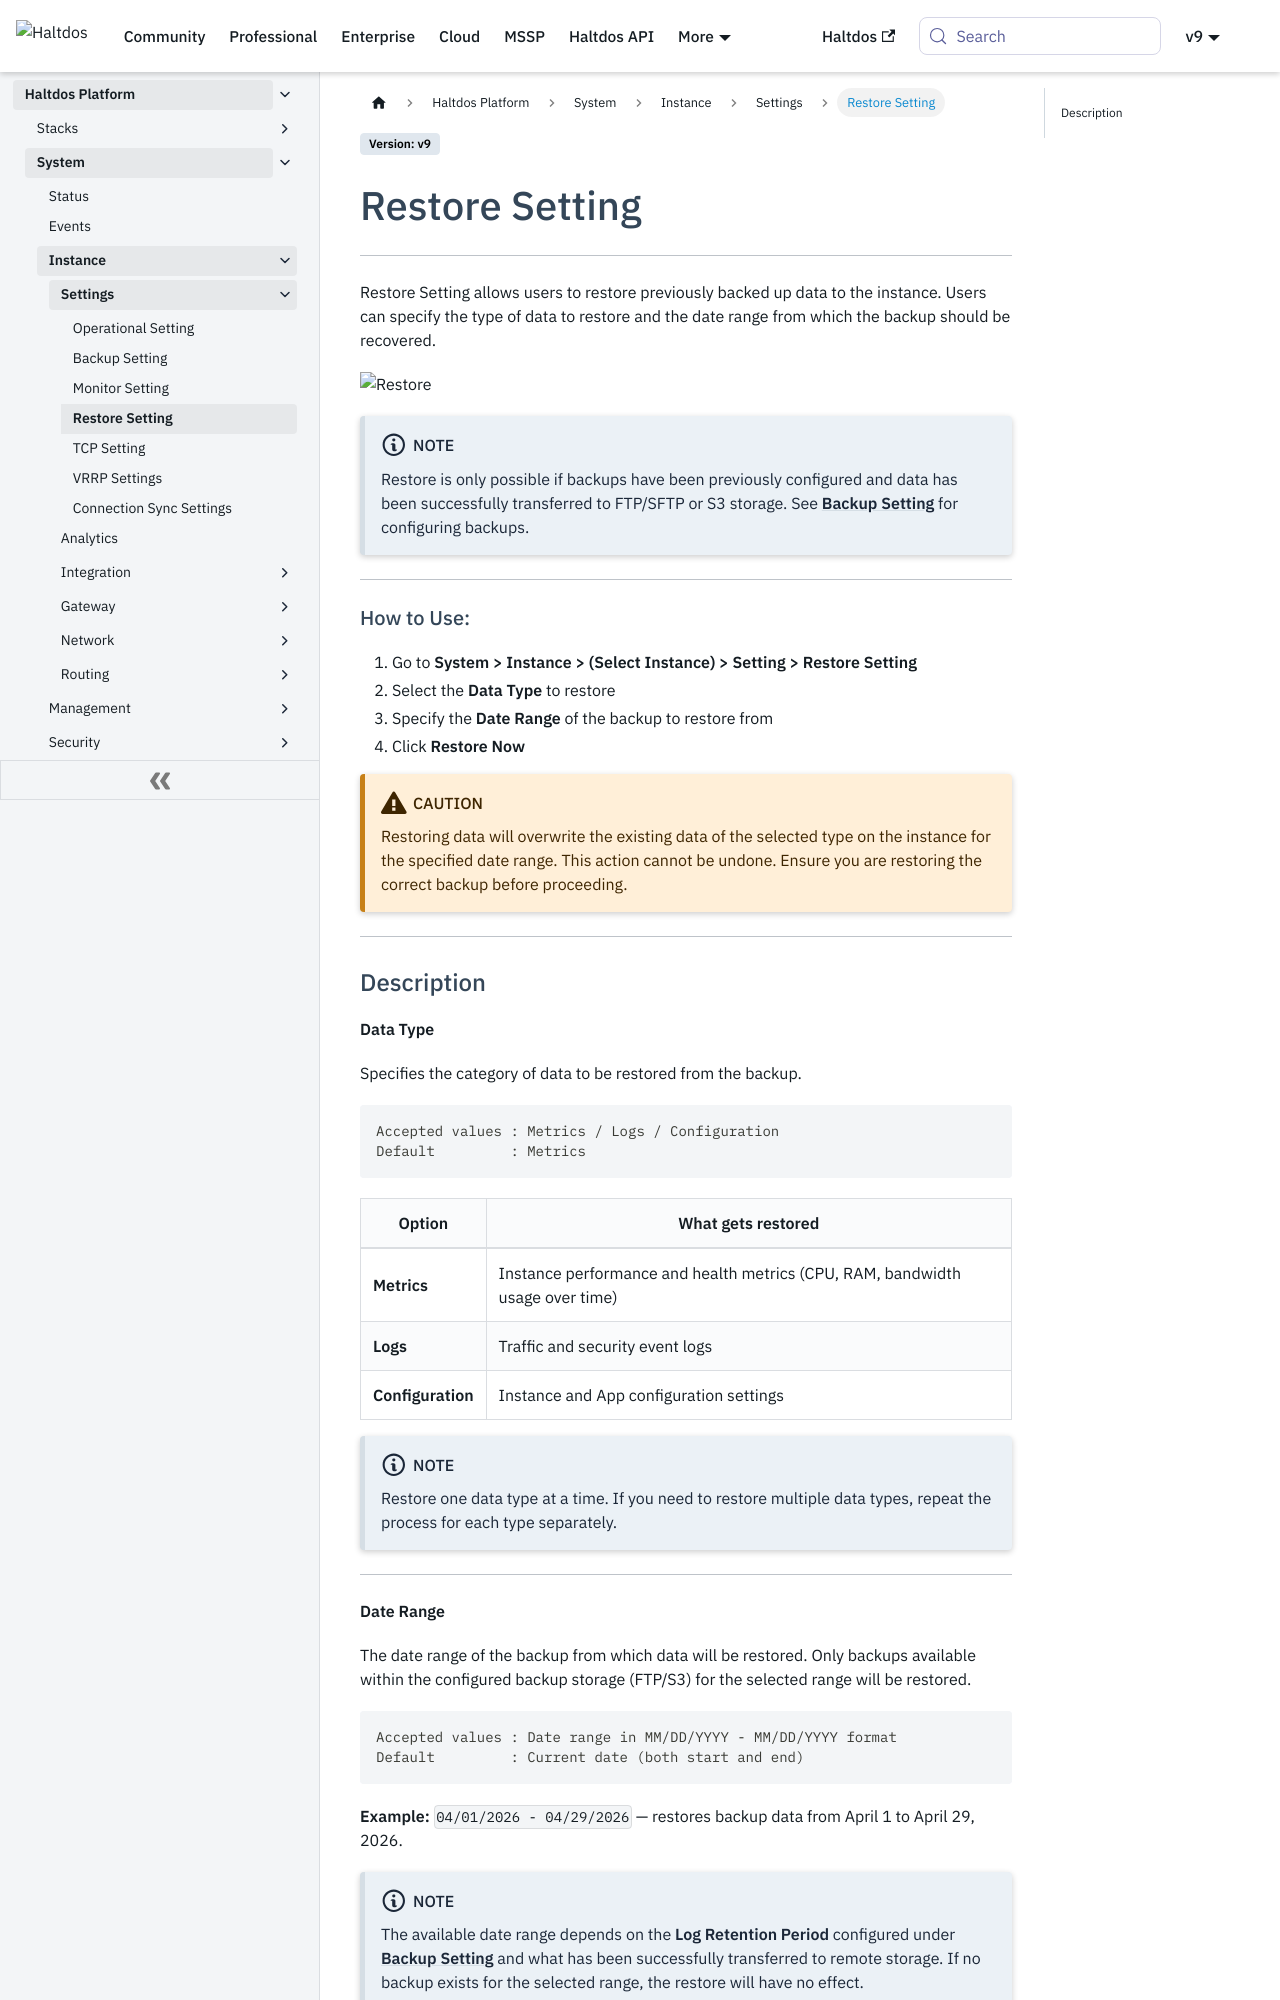

repository: halt-dos/hd-wiki-public · page: enterprise/platform/system/instance/settings/restore/index.html · generator: docusaurus

---
sidebar_position: 4
---

# Restore Setting

---

Restore Setting allows users to restore previously backed up data to the instance. Users can specify the type of data to restore and the date range from which the backup should be recovered.

![Restore](/img/platform/v8/docs/restore_settings.png)

:::note
Restore is only possible if backups have been previously configured and data has been successfully transferred to FTP/SFTP or S3 storage. See [**Backup Setting**](./backup_policy) for configuring backups.
:::

---

#### How to Use:

1. Go to **System > Instance > (Select Instance) > Setting > Restore Setting**
2. Select the **Data Type** to restore
3. Specify the **Date Range** of the backup to restore from
4. Click **Restore Now**

:::caution
Restoring data will overwrite the existing data of the selected type on the instance for the specified date range. This action cannot be undone. Ensure you are restoring the correct backup before proceeding.
:::

---
